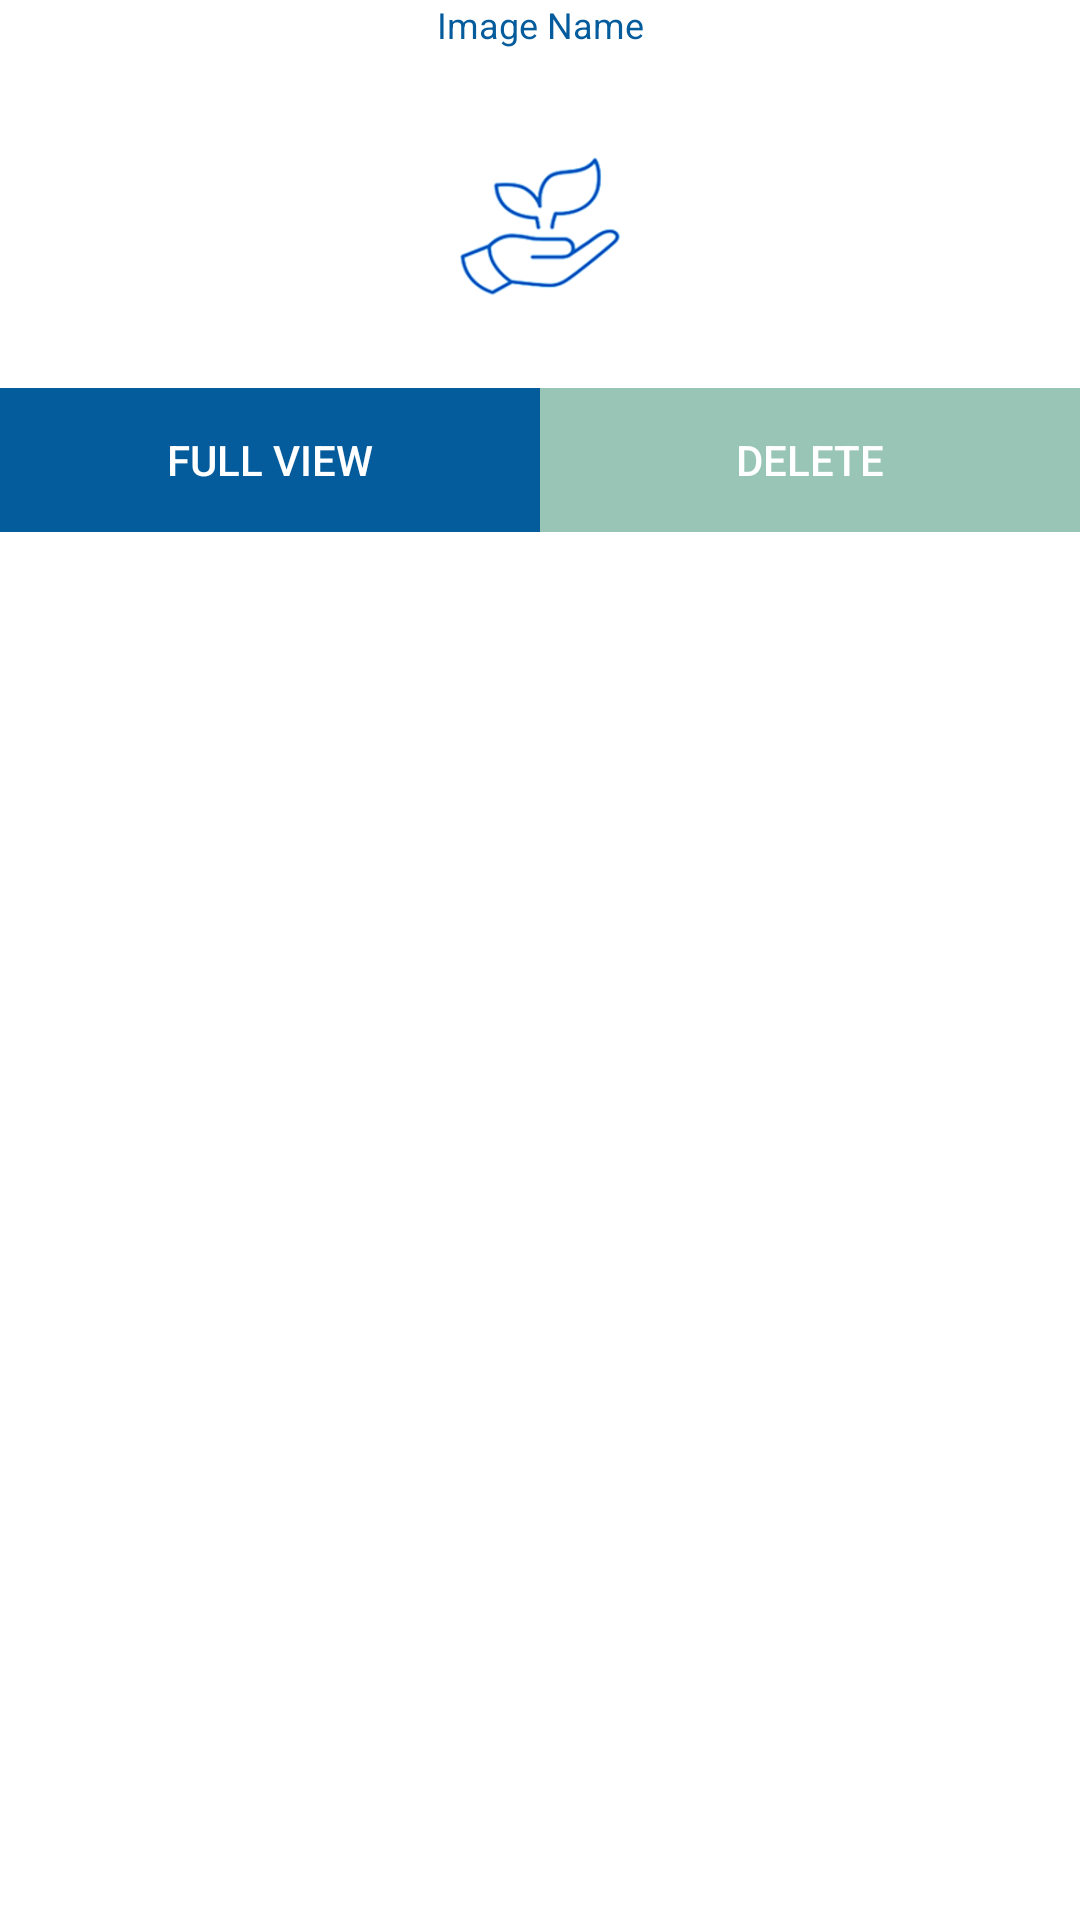

Here is an Android app screen rendered from its layout file. Give the layout XML and the strings, colors and styles it references.
<!-- AndroidManifest.xml: application theme AppTheme -->
<!-- res/layout/custom_dialog.xml -->
<?xml version="1.0" encoding="utf-8"?>
<RelativeLayout xmlns:android="http://schemas.android.com/apk/res/android"
    android:layout_width="match_parent"
    android:layout_height="match_parent"
    android:layout_gravity="center">

    <TextView
        android:layout_width="match_parent"
        android:layout_height="wrap_content"
        android:id="@+id/image_name"
        android:text="Image Name"
        android:gravity="center"
        android:textColor="@color/blue_main"
        android:layout_marginBottom="5dp"
        android:textSize="12sp"/>

    <ImageView
        android:layout_width="match_parent"
        android:layout_height="wrap_content"
        android:id="@+id/image"
        android:layout_below="@id/image_name"
        android:scaleType="center"
        android:src="@mipmap/ic_launcher_foreground"/>

    <LinearLayout
        android:layout_width="match_parent"
        android:layout_height="wrap_content"
        android:orientation="horizontal"
        android:layout_below="@id/image">

        <Button
            android:layout_width="0dp"
            android:layout_height="wrap_content"
            android:layout_weight="1"
            android:text="Full View"
            android:id="@+id/full_view"
            android:textColor="@color/white"
            android:background="@color/blue_main"/>

        <Button
            android:layout_width="0dp"
            android:layout_height="wrap_content"
            android:layout_weight="1"
            android:text="Delete"
            android:id="@+id/close"
            android:textColor="@color/white"
            android:background="@color/gray_2"/>

    </LinearLayout>

</RelativeLayout>
<!-- resources referenced by this layout -->
<resources>
  <color name="blue_main">#055C9D</color>
  <color name="gray_2">#99C5B6</color>
  <color name="white">#FFFFFF</color>
  <!-- mipmap ic_launcher_foreground: png bitmap (mipmap-hdpi, 5635 bytes) -->
  <style name="AppTheme" parent="Theme.AppCompat.Light.NoActionBar">
          
          <item name="colorPrimary">@color/blue_main</item>
          <item name="colorPrimaryDark">@color/blue_main</item>
          <item name="colorAccent">@color/blue_light</item>
          <item name="android:windowBackground">@color/white</item>
      </style>
  <color name="blue_light">#0E86D4</color>
</resources>
